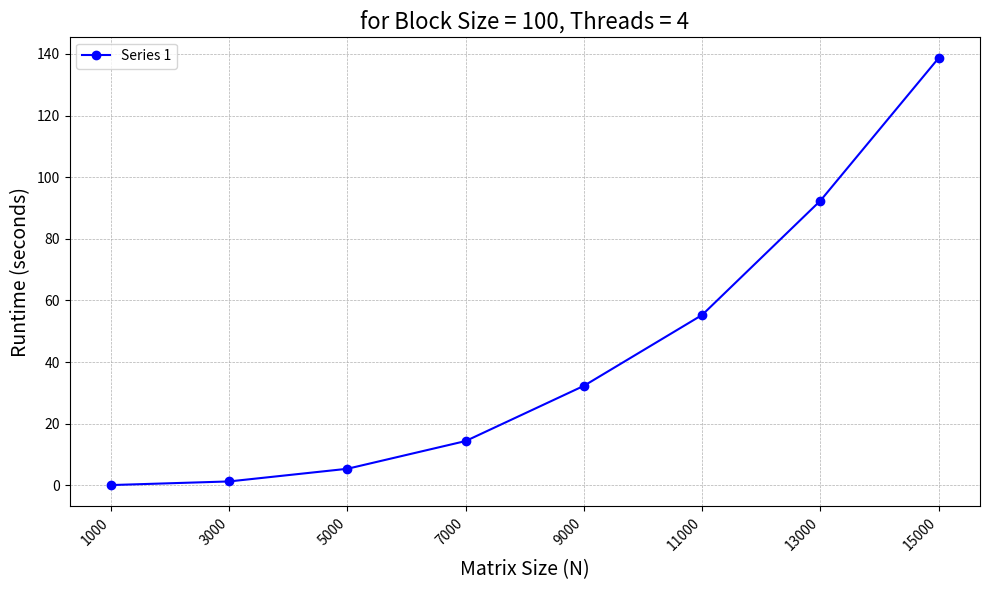
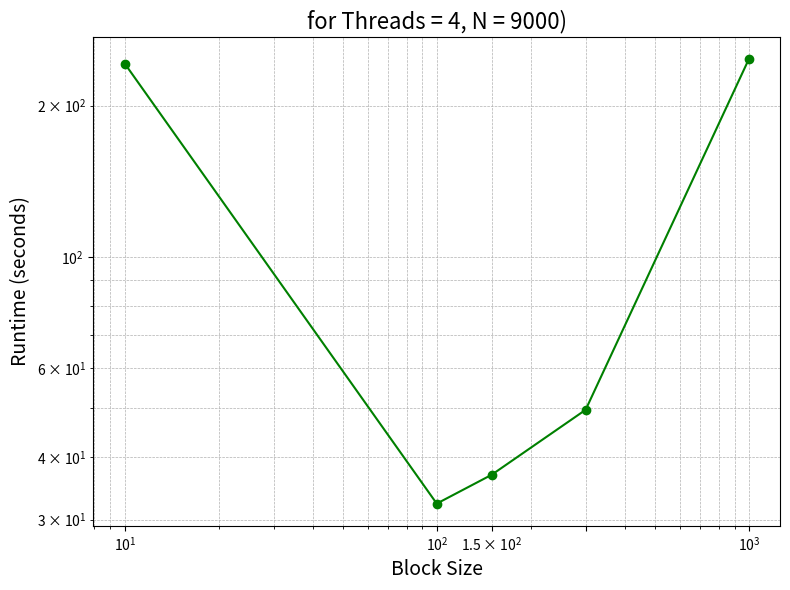
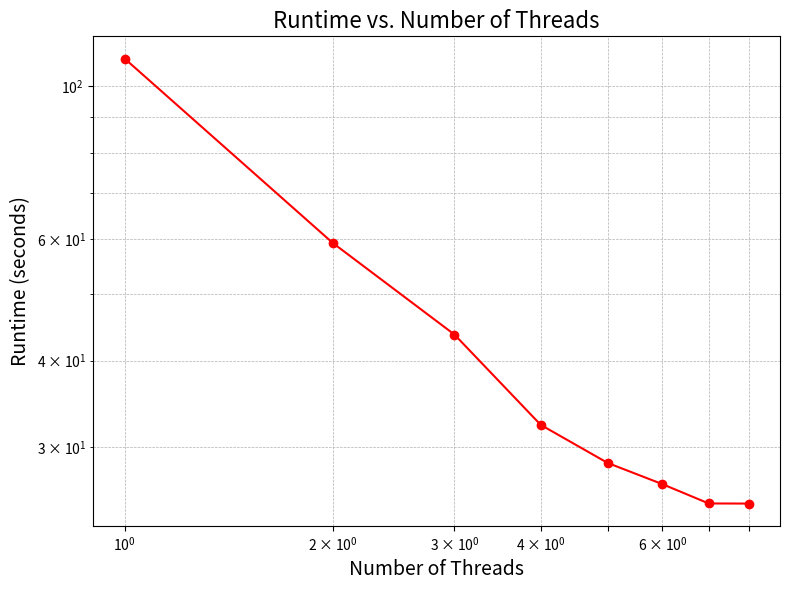

Source code (Python) for these figures, in order:
import matplotlib.pyplot as plt


# Data
data1 = [(1000, 0.07), (3000, 1.25), (5000, 5.36), 
         (7000, 14.36), (9000, 32.28), (11000, 55.28), 
         (13000, 92.36), (15000, 138.66)]


# Extract the data
N_values = [d[0] for d in data1]
runtime_values = [d[1] for d in data1]


# Plot
plt.figure(figsize=(10, 6))
plt.plot(N_values, runtime_values, marker='o', linestyle='-', color='b', label='Series 1')
plt.xlabel('Matrix Size (N)', fontsize=14)
plt.ylabel('Runtime (seconds)', fontsize=14)
plt.title('for Block Size = 100, Threads = 4', fontsize=16)
plt.grid(True, which='both', linestyle='--', linewidth=0.5)


# Adjust x-ticks to prevent overlap
plt.xticks(N_values, rotation=45, ha='right')
plt.legend()
plt.tight_layout()
plt.show()



# 2. Plotting Runtime vs. Block Size


# Data for different block sizes
block_sizes = [100, 1000, 10, 300, 150]
runtimes = [32.28, 247.26, 242.45, 49.61, 36.84]


# Sort data based on block size
sorted_data = sorted(zip(block_sizes, runtimes))
sorted_block_sizes, sorted_runtimes = zip(*sorted_data)


# Plotting
plt.figure(figsize=(8, 6))
plt.plot(sorted_block_sizes, sorted_runtimes, marker='o', linestyle='-', color='g')
plt.xscale('log')
plt.yscale('log')
plt.xlabel('Block Size', fontsize=14)
plt.ylabel('Runtime (seconds)', fontsize=14)
plt.title('for Threads = 4, N = 9000)', fontsize=16)
plt.grid(True, which='both', linestyle='--', linewidth=0.5)
plt.xticks(sorted_block_sizes)
plt.tight_layout()
plt.show()


# 3. Plotting Runtime vs. Number of Threads


# Data
threads = [1, 2, 3, 4, 5, 6, 7, 8]
runtime = [109.49, 59.22, 43.63, 32.28, 28.43, 26.49, 24.84, 24.83]


# Plot
plt.figure(figsize=(8, 6))
plt.plot(threads, runtime, marker='o', linestyle='-', color='r')
plt.xscale('log')
plt.yscale('log')
plt.xlabel('Number of Threads', fontsize=14)
plt.ylabel('Runtime (seconds)', fontsize=14)
plt.title('Runtime vs. Number of Threads', fontsize=16)
plt.grid(True, which='both', linestyle='--', linewidth=0.5)
plt.xticks(threads)
plt.tight_layout()
plt.show()


